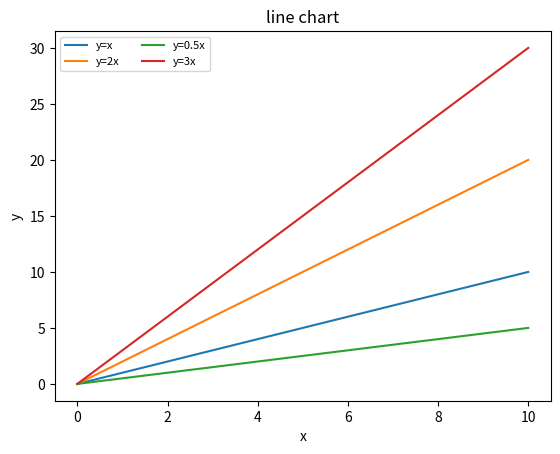

This figure's Python source:
# 시각화는 표그리기  matplotlib
# pip install matplotlib
import matplotlib.pyplot as plt
import numpy as np
x= np.linspace(0,10,100)
y1= x
y2=x*2
y3= x*0.5
y4 = x*3
plt.plot(x,y1,label="y=x")
plt.plot(x,y2,label="y=2x")
plt.plot(x,y3,label="y=0.5x")
plt.plot(x,y4,label="y=3x")
plt.xlabel("x")
plt.ylabel("y")
plt.legend(loc="upper left", ncol=2, 
           fontsize=8,bbox_to_anchor=(0,1))
plt.title("line chart")
plt.show()
